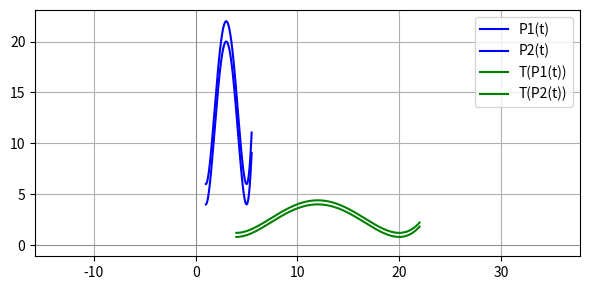

The script that saved this image: (Note: this script raises an exception after producing the figure.)
import numpy as np
import matplotlib.pyplot as plt

def f(x):
    return (x-1)**2*(x-5)**2+6

theta= np.pi

trans = {
        "rot": np.array([[np.cos(theta), -np.sin(theta)], [np.sin(theta), np.cos(theta)]]),
        "scale": np.array([[4, 0], [0, 0.2]]),
        "shear": np.array([[1, 0.5], [0, 1]]),
        "none": np.array([[1, 0], [0, 1]]),
        "flip": np.array([[-1, 0], [0, 1]])
    }

def affineTrans(A,b,points,points2,label1,label2,label1T,label2T,savename,show=False):
    points_T = A @ points + b[:, None]
    points2_T = A @ points2 + b[:, None]
    if show:
        origin = np.array([[0], [0]])
        i_hat = np.array([[5], [0]])
        j_hat = np.array([[0], [5]])
        i_trans = A @ i_hat
        j_trans = A @ j_hat

        plt.figure(figsize=(6, 3))

        plt.plot(points[0], points[1], label=label1, color='blue')
        plt.plot(points2[0], points2[1], label=label2, color='blue')
        plt.plot(points_T[0], points_T[1], label=label1T, color='green')
        plt.plot(points2_T[0], points2_T[1], label=label2T, color='green')

        # plt.quiver(*origin, *i_hat, angles='xy', scale_units='xy', scale=1, color='grey', label="i-hat")
        # plt.quiver(*origin, *j_hat, angles='xy', scale_units='xy', scale=1, color='grey', label="j-hat")
        # plt.quiver(*(origin), *i_trans, angles='xy', scale_units='xy', scale=1, color='purple', label="Transformed i-hat")
        # plt.quiver(*(origin), *j_trans, angles='xy', scale_units='xy', scale=1, color='orange', label="Transformed j-hat")

        plt.axhline(0, color='gray', linewidth=0.5)
        plt.axvline(0, color='gray', linewidth=0.5)
        plt.axis('equal')
        plt.legend()
        plt.grid(True)
        plt.tight_layout()
        plt.savefig(savename, dpi=300)
    return points_T, points2_T;

def nonLinear(points):
    x = points[0]
    y = points[1]
    angle = -np.pi * x / 36 + np.pi / 2
    x_new = y * np.cos(angle)
    y_new = y * np.sin(angle)
    return np.vstack((x_new, y_new))

def mark_start(P, label, color, dx=1.0, dy=1.0):
    plt.scatter(P[0, 0], P[1, 0], color=color, s=20, zorder=5)
    plt.annotate(
        label,
        xy=(P[0, 0], P[1, 0]),
        xytext=(P[0, 0] + dx, P[1, 0] + dy),
        fontsize=14,
        color=color,
        arrowprops=dict(arrowstyle="->", color=color)
    )

b = np.array([44, 0])
b2 = np.array([22, 623/80])

x_vals = np.linspace(1,5.5, 500)
f_vals = f(x_vals)
f2_vals = f(x_vals)-2

points = np.vstack((x_vals, f_vals))  # shape: (2, N)
points2 = np.vstack((x_vals, f2_vals))

points_T1, points2_T1=affineTrans(trans["scale"],np.array([0,0]), points, points2, "P1(t)", "P2(t)", "T(P1(t))", "T(P2(t))", "./D1/trans1.png",True)

points_T2, points2_T2=affineTrans(trans["flip"],b2, points_T1, points2_T1, "P1(t)", "P2(t)", "T(P1(t))", "T(P2(t))", "./D1/trans2.png",True)

points3, points4=affineTrans(trans["flip"],np.array([0,0]), points_T2, points2_T2, "P1(t)", "P2(t)", "P3(t)", "P4(t)", "./D1/trans3.png",True)

P1=nonLinear(points_T2)
P2=nonLinear(points2_T2)
P3=nonLinear(points3)
P4=nonLinear(points4)

x_grid = np.linspace(-18, 18, 7)
y_grid = np.linspace(-18, 18, 7)

plt.figure(figsize=(6, 3))

for y in y_grid:
    xs = np.linspace(-18, 18, 37)
    ys = np.full_like(xs, y)
    grid_line = np.vstack((xs, ys))
    grid_line_trans = nonLinear(grid_line)
    plt.plot(grid_line_trans[0], grid_line_trans[1], color='gray', linewidth=0.5)

for x in x_grid:
    ys = np.linspace(-18, 18, 37)
    xs = np.full_like(ys, x)
    grid_line = np.vstack((xs, ys))
    grid_line_trans = nonLinear(grid_line)
    plt.plot(grid_line_trans[0], grid_line_trans[1], color='gray', linewidth=0.5)

plt.plot(P1[0], P1[1], label="P1(t)", color='blue')
plt.plot(P2[0], P2[1], label="P2(t)", color='blue')
plt.plot(P3[0], P3[1], label="P3(t)", color='green')
plt.plot(P4[0], P4[1], label="P4(t)", color='green')
plt.axhline(0, color='gray', linewidth=0.5)
plt.axvline(0, color='gray', linewidth=0.5)
plt.axis('equal')
plt.ylim(ymin=0, ymax=12)
plt.xlim(xmin=-12, xmax=12)
plt.legend()
# plt.grid(True)
plt.tight_layout()
plt.savefig("./D1/trans_non_linear.png", dpi=300)

P5=trans["rot"] @ P1
P6=trans["rot"] @ P2
P7=trans["rot"] @ P3
P8=trans["rot"] @ P4

plt.figure(figsize=(6, 6))
plt.plot(P1[0], P1[1], label="P1(t)", color='blue')
plt.plot(P2[0], P2[1], label="P2(t)", color='lightblue')
plt.plot(P3[0], P3[1], label="P3(t)", color='green')
plt.plot(P4[0], P4[1], label="P4(t)", color='lightgreen')
plt.plot(P5[0], P5[1], label="P5(t)", color='yellow')
plt.plot(P6[0], P6[1], label="P6(t)", color='lightyellow')
plt.plot(P7[0], P7[1], label="P7(t)", color='red')
plt.plot(P8[0], P8[1], label="P8(t)", color='pink')

mark_start(P1, "P1(1)=P7(1)", 'black', -2, -2)
mark_start(P2, "P2(1)=P8(1)", 'black', -5, 2)
mark_start(P3, "P3(1)=P5(1)", 'black',-4, -2)
mark_start(P4, "P4(1)=P6(1)", 'black',1,0)

plt.axhline(0, color='gray', linewidth=0.5)
plt.axvline(0, color='gray', linewidth=0.5)
plt.axis('equal')
plt.legend()
plt.grid(True)
plt.tight_layout()
plt.savefig("./D1/D1.png", dpi=300)

curves = {
    "P1": P1,
    "P2": P2,
    "P3": P3,
    "P4": P4,
    "P5": P5,
    "P6": P6,
    "P7": P7,
    "P8": P8
}
np.save("D1/curves.npy", curves)